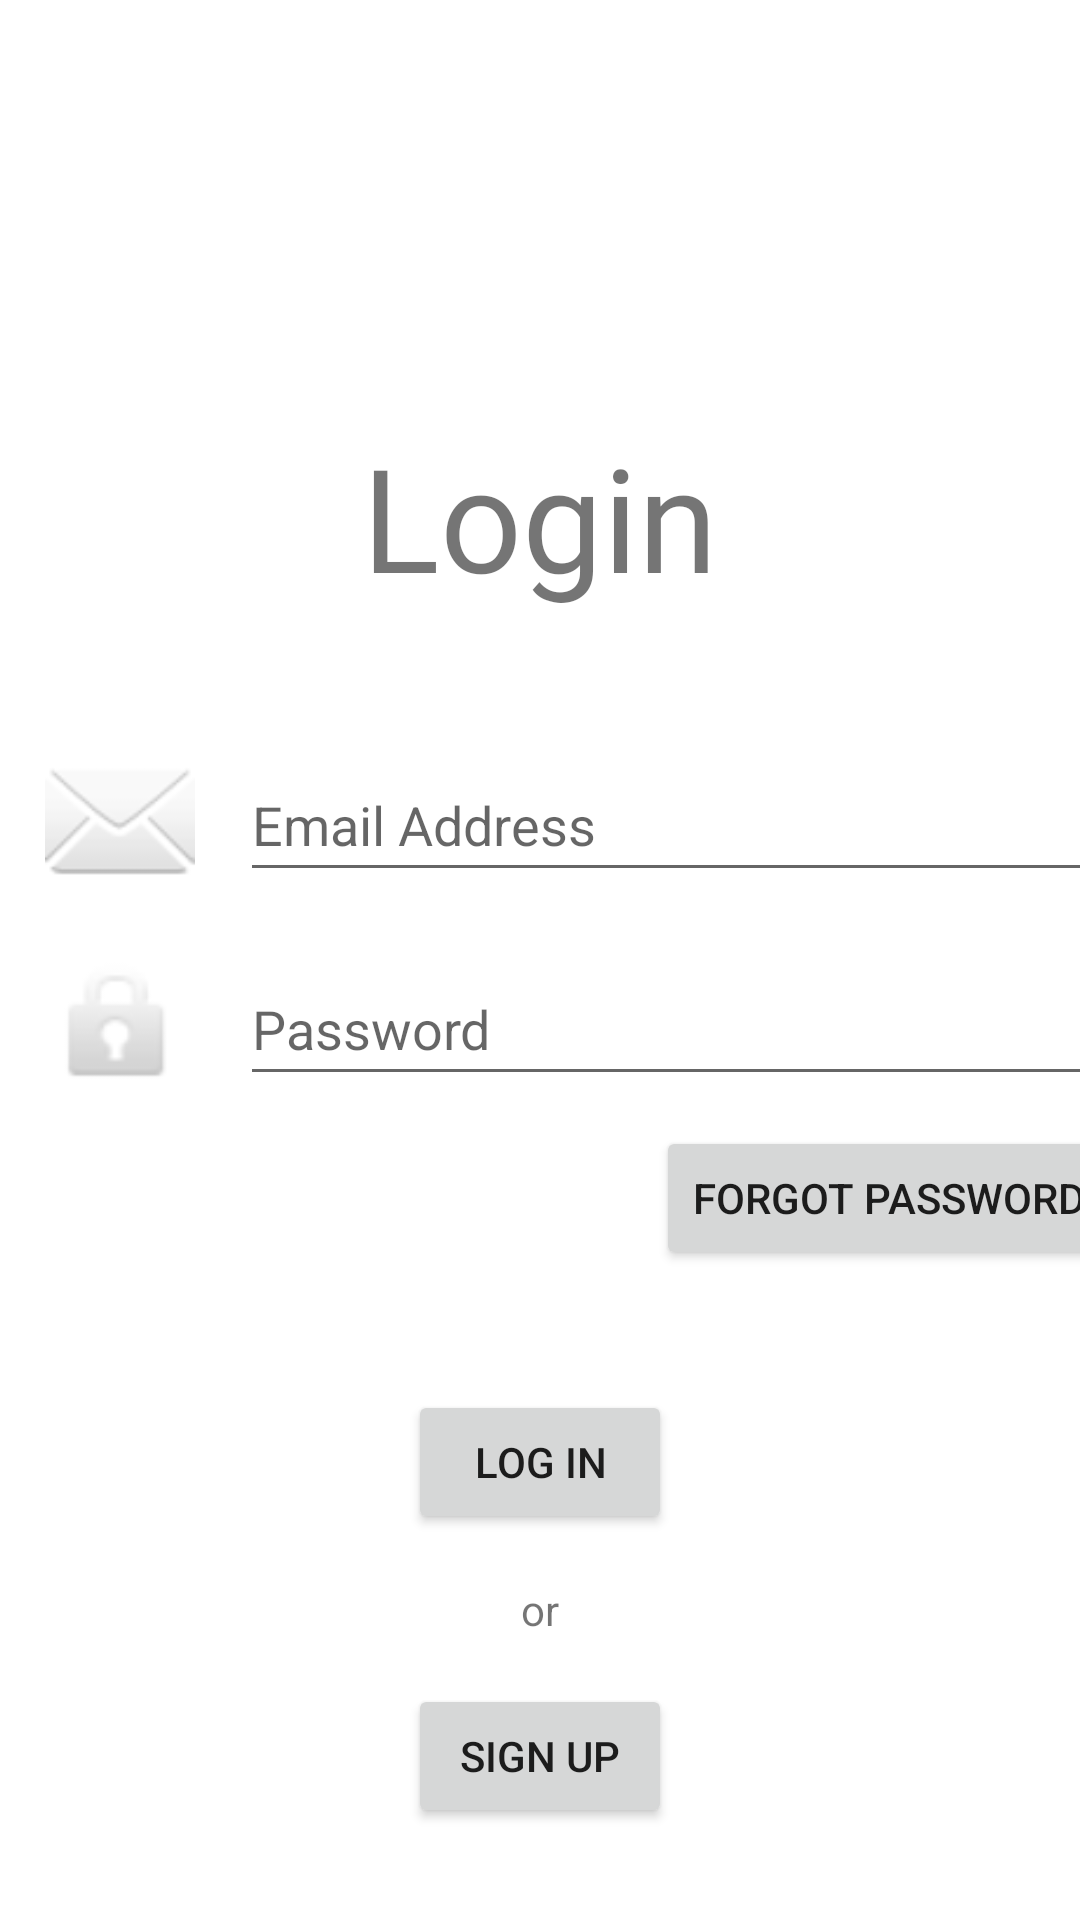

Produce the Android XML layout that renders to this screen, including the resource entries it uses.
<!-- AndroidManifest.xml: application theme Theme.Test -->
<!-- res/layout/login_page.xml -->
<?xml version="1.0" encoding="utf-8"?>
<androidx.constraintlayout.widget.ConstraintLayout xmlns:android="http://schemas.android.com/apk/res/android"
    xmlns:app="http://schemas.android.com/apk/res-auto"
    xmlns:tools="http://schemas.android.com/tools"
    android:layout_width="match_parent"
    android:layout_height="match_parent">

    <TextView
        android:id="@+id/lpLogin"
        android:layout_width="wrap_content"
        android:layout_height="wrap_content"
        android:layout_marginTop="140dp"
        android:fontFamily="@font/andika_new_basic"
        android:text="Login"
        android:textSize="48sp"
        app:layout_constraintEnd_toEndOf="parent"
        app:layout_constraintStart_toStartOf="parent"
        app:layout_constraintTop_toTopOf="parent" />

    <EditText
        android:id="@+id/lpEmailAddress"
        android:layout_width="300dp"
        android:layout_height="wrap_content"
        android:layout_marginStart="80dp"
        android:layout_marginTop="45dp"
        android:ems="10"
        android:hint="Email Address"
        android:inputType="textEmailAddress"
        android:minHeight="48dp"
        app:layout_constraintStart_toStartOf="parent"
        app:layout_constraintTop_toBottomOf="@+id/lpLogin" />

    <EditText
        android:id="@+id/lpPassword"
        android:layout_width="300dp"
        android:layout_height="wrap_content"
        android:layout_marginTop="20dp"
        android:ems="10"
        android:hint="Password"
        android:inputType="textPassword"
        android:minHeight="48dp"
        app:layout_constraintStart_toStartOf="@+id/lpEmailAddress"
        app:layout_constraintTop_toBottomOf="@+id/lpEmailAddress" />

    <Button
        android:id="@+id/lpForgotPassButton"
        android:layout_width="wrap_content"
        android:layout_height="wrap_content"
        android:layout_marginTop="10dp"
        android:text="Forgot Password?"
        app:layout_constraintEnd_toEndOf="@+id/lpPassword"
        app:layout_constraintTop_toBottomOf="@+id/lpPassword" />

    <Button
        android:id="@+id/lpLoginButton"
        android:layout_width="wrap_content"
        android:layout_height="wrap_content"
        android:layout_marginTop="40dp"
        android:text="Log in"
        app:layout_constraintEnd_toEndOf="@+id/lpLogin"
        app:layout_constraintStart_toStartOf="@+id/lpLogin"
        app:layout_constraintTop_toBottomOf="@+id/lpForgotPassButton" />

    <Button
        android:id="@+id/lpSignupButton"
        android:layout_width="wrap_content"
        android:layout_height="wrap_content"
        android:layout_marginTop="50dp"
        android:text="Sign up"
        app:layout_constraintEnd_toEndOf="@+id/lpLoginButton"
        app:layout_constraintStart_toStartOf="@+id/lpLoginButton"
        app:layout_constraintTop_toBottomOf="@+id/lpLoginButton" />

    <ImageView
        android:id="@+id/lpEmailImage"
        android:layout_width="50dp"
        android:layout_height="50dp"
        android:layout_marginEnd="15dp"
        app:layout_constraintBottom_toBottomOf="@+id/lpEmailAddress"
        app:layout_constraintEnd_toStartOf="@+id/lpEmailAddress"
        app:layout_constraintTop_toTopOf="@+id/lpEmailAddress"
        app:srcCompat="@android:drawable/ic_dialog_email" />

    <ImageView
        android:id="@+id/lpLockImage"
        android:layout_width="50dp"
        android:layout_height="50dp"
        android:layout_marginEnd="15dp"
        app:layout_constraintBottom_toBottomOf="@+id/lpPassword"
        app:layout_constraintEnd_toStartOf="@+id/lpPassword"
        app:layout_constraintTop_toTopOf="@+id/lpPassword"
        app:srcCompat="@android:drawable/ic_lock_idle_lock" />

    <TextView
        android:id="@+id/lpOr"
        android:layout_width="wrap_content"
        android:layout_height="wrap_content"
        android:text="or"
        app:layout_constraintBottom_toTopOf="@+id/lpSignupButton"
        app:layout_constraintEnd_toEndOf="@+id/lpLoginButton"
        app:layout_constraintStart_toStartOf="@+id/lpLoginButton"
        app:layout_constraintTop_toBottomOf="@+id/lpLoginButton" />

</androidx.constraintlayout.widget.ConstraintLayout>
<!-- resources referenced by this layout -->
<resources>
  <style name="Theme.Test" parent="Theme.MaterialComponents.DayNight.NoActionBar">
          
          <item name="colorPrimary">@color/purple_500</item>
          <item name="colorPrimaryVariant">@color/purple_700</item>
          <item name="colorOnPrimary">@color/white</item>
          
          <item name="colorSecondary">@color/teal_200</item>
          <item name="colorSecondaryVariant">@color/teal_700</item>
          <item name="colorOnSecondary">@color/black</item>
          
          <item name="android:statusBarColor">?attr/colorPrimaryVariant</item>
          
      </style>
  <!-- not gathered from this repository: default colours our renderer supplied (Android Studio template values) -->
  <color name="purple_500">#FF6200EE</color>
  <color name="purple_700">#FF3700B3</color>
  <color name="teal_200">#FF03DAC5</color>
  <color name="teal_700">#FF018786</color>
  <color name="black">#FF000000</color>
  <color name="white">#FFFFFFFF</color>
</resources>
